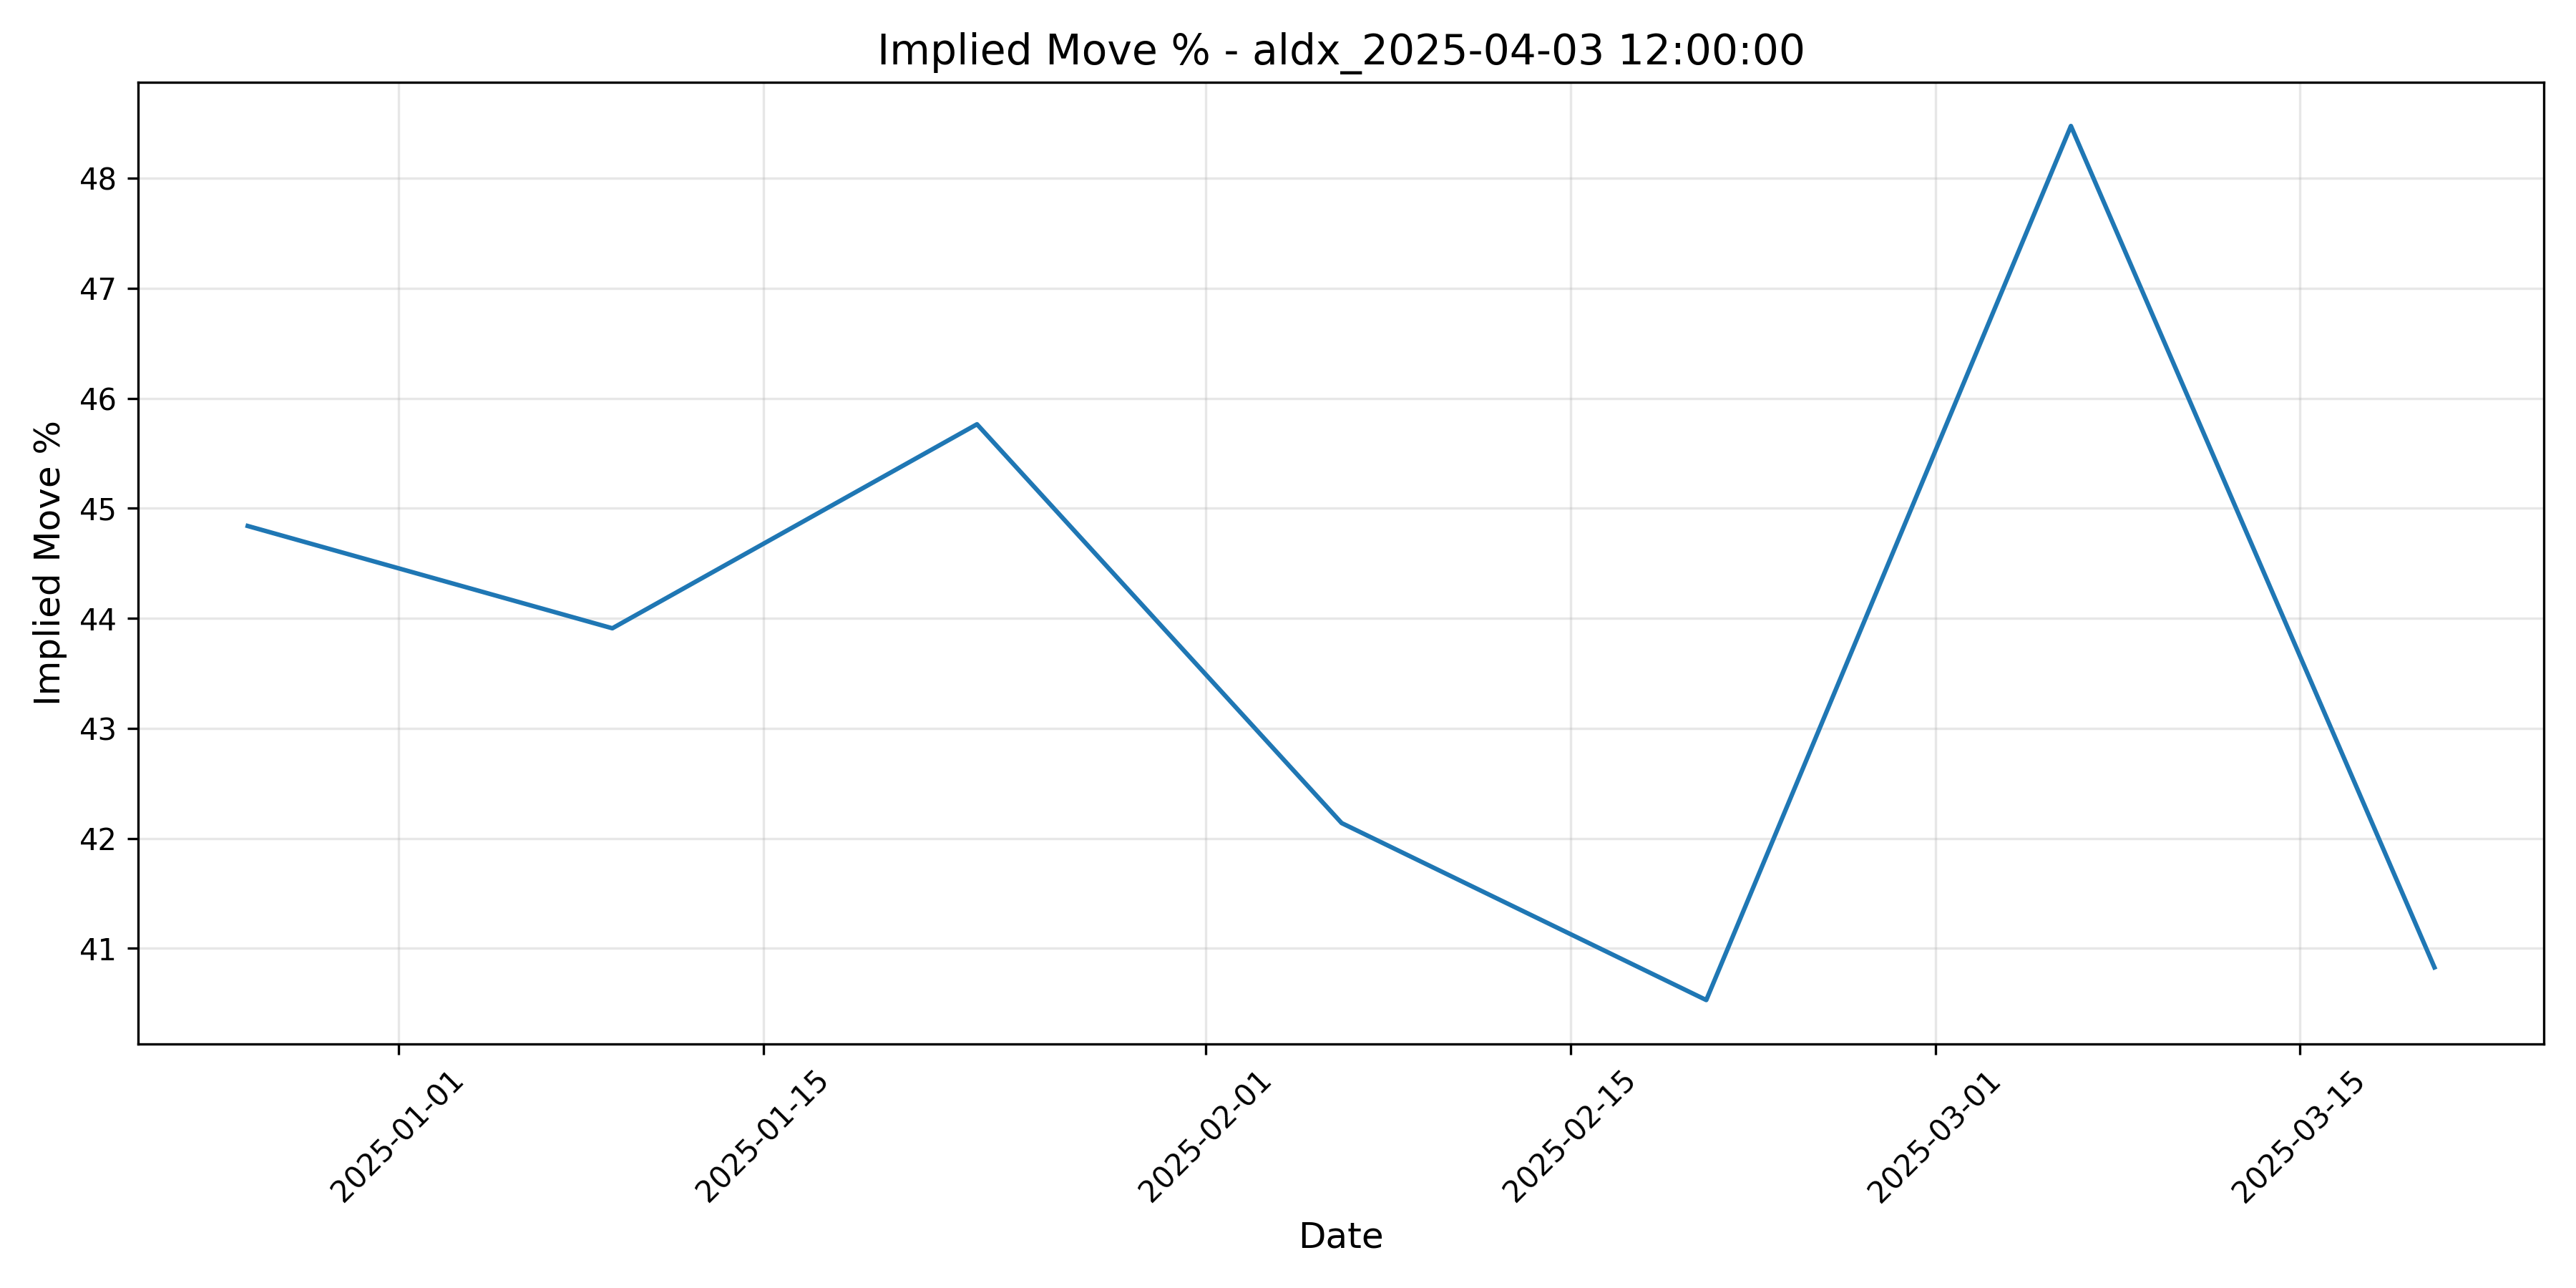

The file beside this chart, header and first rows:
timestamp, implied_move_dollar, implied_move_percent, atm_strike, expiration_date
2024-12-26 05:00:00+00:00, 2.279, 44.84, 5, 2025-06-20 16:00:00-04:00
2025-01-09 05:00:00+00:00, 2.135, 43.91, 5, 2025-06-20 16:00:00-04:00
2025-01-23 05:00:00+00:00, 2.395, 45.76, 5, 2025-06-20 16:00:00-04:00
2025-02-06 05:00:00+00:00, 2.625, 42.14, 5, 2025-06-20 16:00:00-04:00
2025-02-20 05:00:00+00:00, 2.464, 40.53, 5, 2025-04-17 16:00:00-04:00
2025-03-06 05:00:00+00:00, 3.137, 48.47, 7.5, 2025-04-17 16:00:00-04:00
2025-03-20 04:00:00+00:00, 2.45, 40.83, 5, 2025-04-17 16:00:00-04:00
